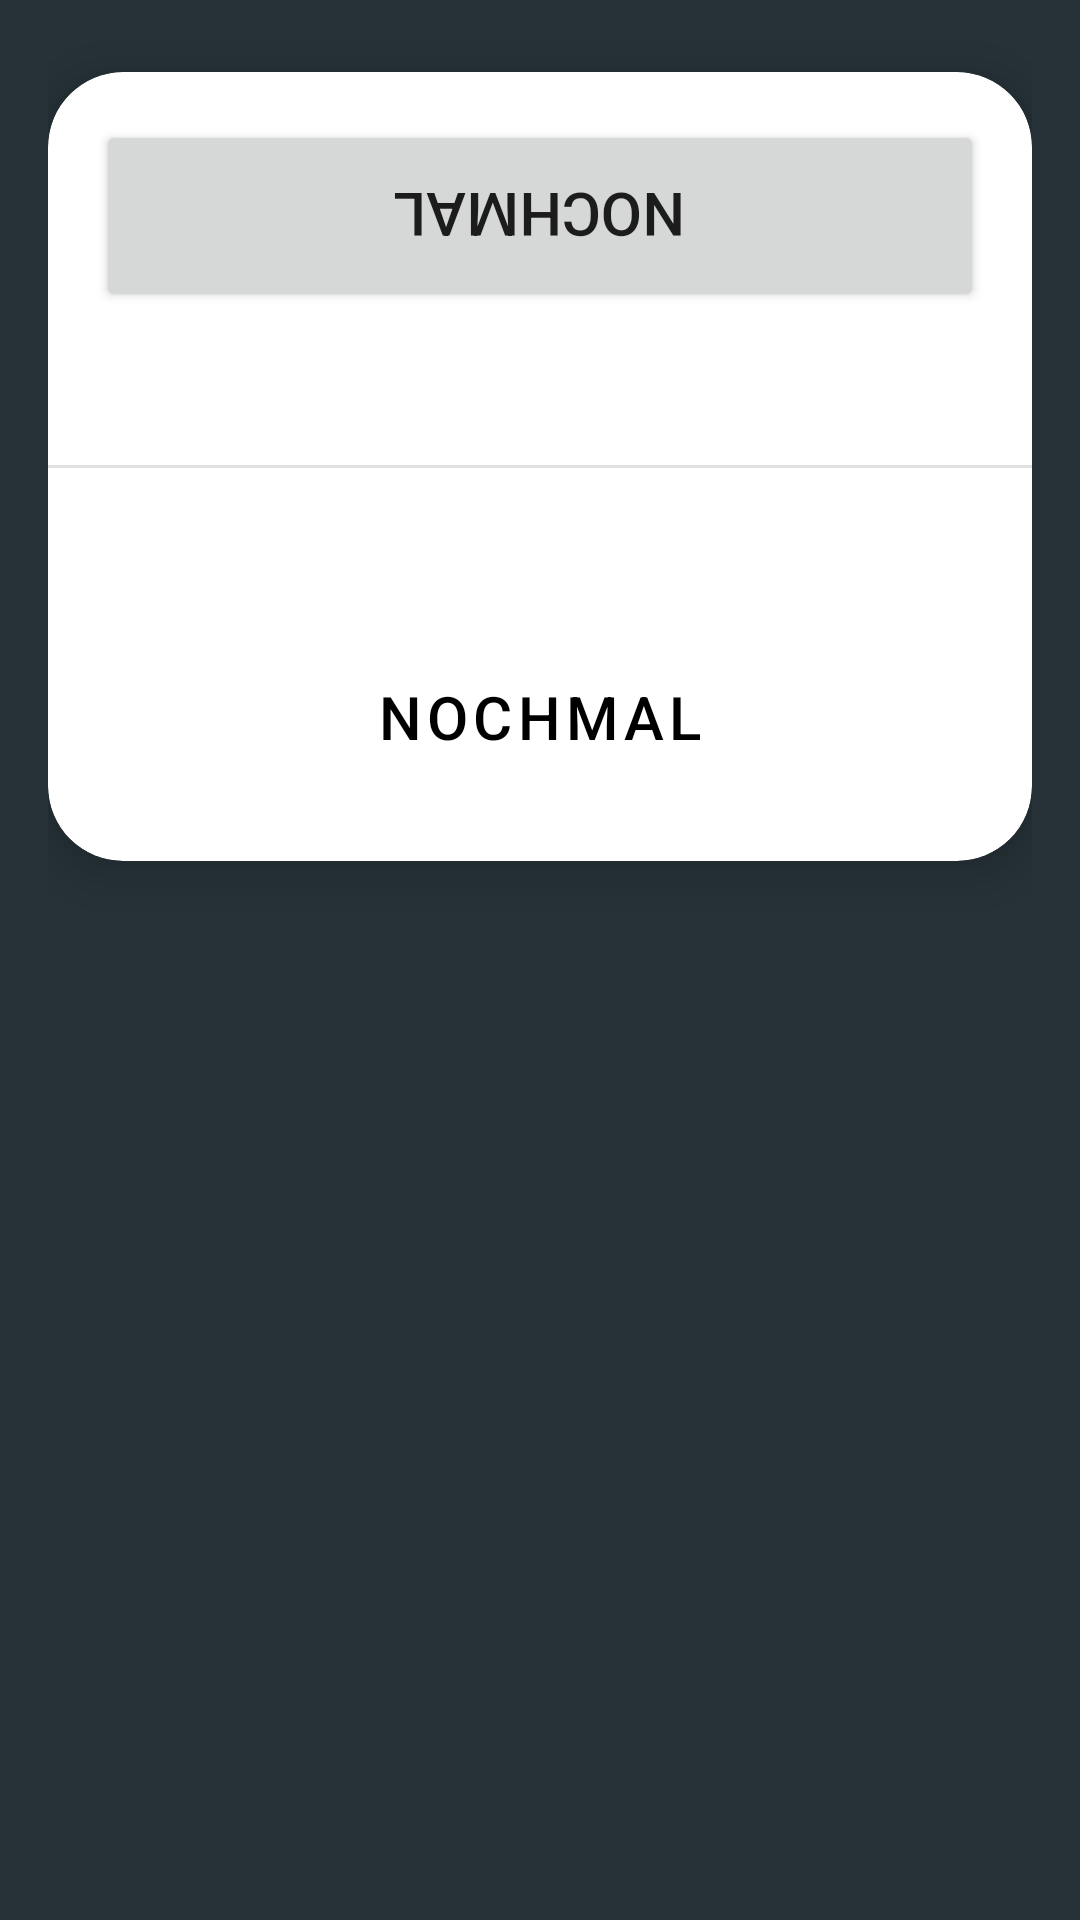

Android layout source for this screen:
<!-- AndroidManifest.xml: application theme Theme.Trinkspielplatz -->
<!-- res/layout/verlierer_dialog.xml -->
<?xml version="1.0" encoding="utf-8"?>
<androidx.constraintlayout.widget.ConstraintLayout
    xmlns:android="http://schemas.android.com/apk/res/android"
    xmlns:ads="http://schemas.android.com/apk/res-auto"
    xmlns:app="http://schemas.android.com/apk/res-auto"
    xmlns:tools="http://schemas.android.com/tools"
    android:layout_width="match_parent"
    android:layout_height="match_parent"
    android:background="@color/bluegray_900"
    tools:context=".MainActivity">

    <LinearLayout
        android:id="@+id/linearLayout"
        android:layout_width="fill_parent"
        android:layout_height="fill_parent"
        android:layout_marginStart="16dp"
        android:layout_marginEnd="16dp"
        android:orientation="vertical"
        ads:layout_constraintTop_toTopOf="parent"
        app:layout_constraintEnd_toEndOf="parent"
        app:layout_constraintHorizontal_bias="1.0"
        app:layout_constraintStart_toStartOf="parent">

        <androidx.cardview.widget.CardView
            android:layout_width="match_parent"
            android:layout_height="wrap_content"
            android:layout_marginLeft="0dp"
            android:layout_marginTop="24dp"
            android:layout_marginRight="0dp"
            android:layout_marginBottom="24dp"
            app:cardCornerRadius="25dp"
            app:cardElevation="10dp"
            app:layout_column="0"
            app:layout_gravity="center|top"
            app:layout_row="1">

            <LinearLayout
                android:layout_width="match_parent"
                android:layout_height="match_parent"
                android:orientation="vertical">

                <Button
                    android:id="@+id/button14"
                    android:layout_width="match_parent"
                    android:layout_height="wrap_content"
                    android:layout_marginStart="16dp"
                    android:layout_marginTop="16dp"
                    android:layout_marginEnd="16dp"
                    android:layout_marginBottom="16dp"
                    android:height="64dp"
                    android:rotation="180"
                    android:text="@string/nochmal"
                    android:textSize="20sp"
                    ads:cornerRadius="20dp" />

                <TextView
                    android:id="@+id/textView13"
                    android:layout_width="match_parent"
                    android:layout_height="wrap_content"
                    android:layout_marginStart="16dp"
                    android:layout_marginEnd="16dp"
                    android:layout_marginBottom="8dp"
                    android:rotation="180"
                    android:textColor="@color/black"
                    android:textSize="20sp" />

                <View style="@style/Divider.Horizontal" />

                <TextView
                    android:id="@+id/textView14"
                    android:layout_width="match_parent"
                    android:layout_height="wrap_content"
                    android:layout_marginStart="16dp"
                    android:layout_marginTop="8dp"
                    android:layout_marginEnd="16dp"
                    android:textColor="@color/black"
                    android:textSize="20sp" />

                <Button
                    android:id="@+id/kingsCupNaechsteKarteButton"
                    style="@style/Widget.MaterialComponents.Button"
                    android:layout_width="match_parent"
                    android:layout_height="64dp"
                    android:layout_marginStart="16dp"
                    android:layout_marginTop="16dp"
                    android:layout_marginEnd="16dp"
                    android:layout_marginBottom="16dp"
                    android:text="@string/nochmal"
                    android:textColor="@color/black"
                    android:textSize="20sp"
                    app:cornerRadius="20dp" />
            </LinearLayout>

        </androidx.cardview.widget.CardView>

    </LinearLayout>

</androidx.constraintlayout.widget.ConstraintLayout>
<!-- resources referenced by this layout -->
<resources>
  <color name="black">#FF000000</color>
  <color name="bluegray_900">#263238</color>
  <string name="nochmal">Nochmal</string>
  <style name="Divider.Horizontal" parent="Divider">
          <item name="android:layout_width">match_parent</item>
          <item name="android:layout_height">1dp</item> // You can change thickness here.
  
      </style>
  <style name="Theme.Trinkspielplatz" parent="Theme.MaterialComponents.DayNight.NoActionBar">
          
          <item name="colorPrimary">@color/teal_200</item>
          <item name="colorPrimaryVariant">@color/black</item>
          <item name="colorOnPrimary">@color/black</item>
          
          <item name="colorSecondary">@color/teal_200</item>
          <item name="colorSecondaryVariant">@color/teal_700</item>
          <item name="colorOnSecondary">@color/black</item>
          
          <item name="android:statusBarColor" tools:targetApi="l">?attr/colorPrimaryVariant</item>
          
          <item name="colorControlNormal">@android:color/black</item>
      </style>
  <style name="Divider">
          <item name="android:background">?android:attr/listDivider</item> //you can give your color here. that will change all divider color in your app.
      </style>
  <color name="teal_200">#80CBC4</color>
  <color name="teal_700">#00796B</color>
</resources>
